Photos from the image-classification dataset "dataset-roboflow" in the GitHub repository RafaelMoraesCruz/CESAR-school. Its 4 classes are: cachorro, cavalo, gato, porco.

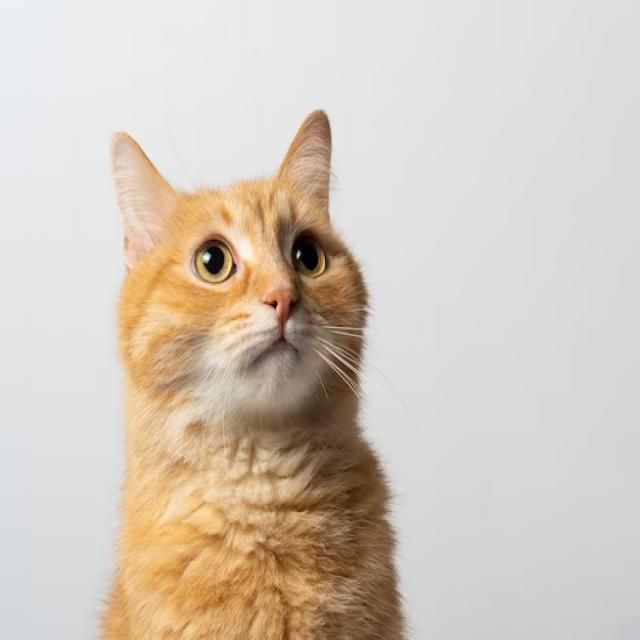
Label: gato

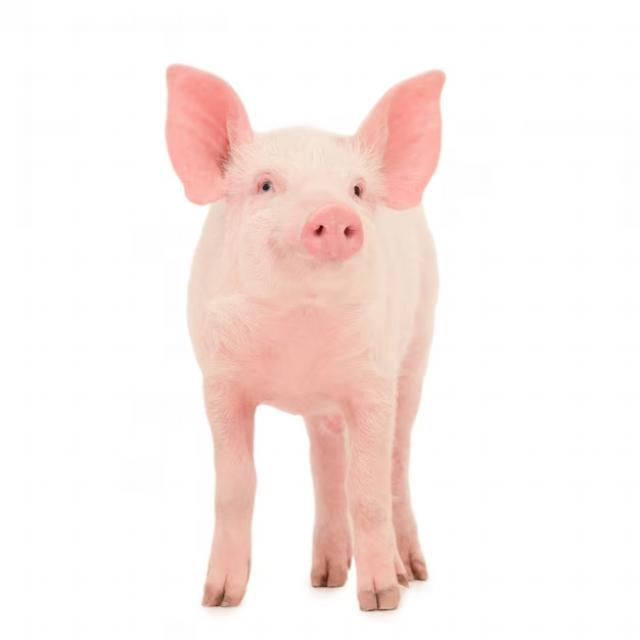
Label: porco

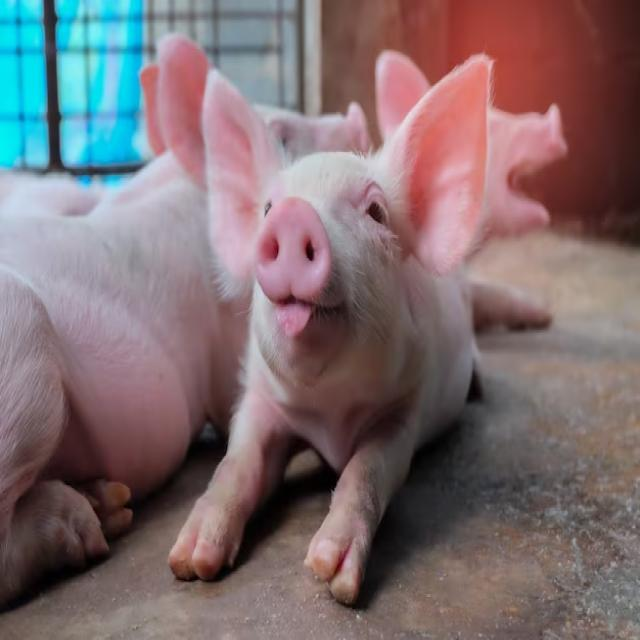
Label: porco

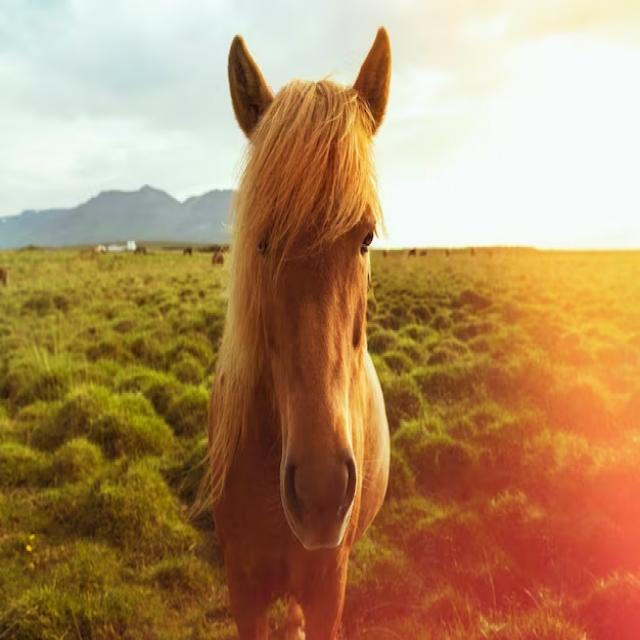
Label: cavalo

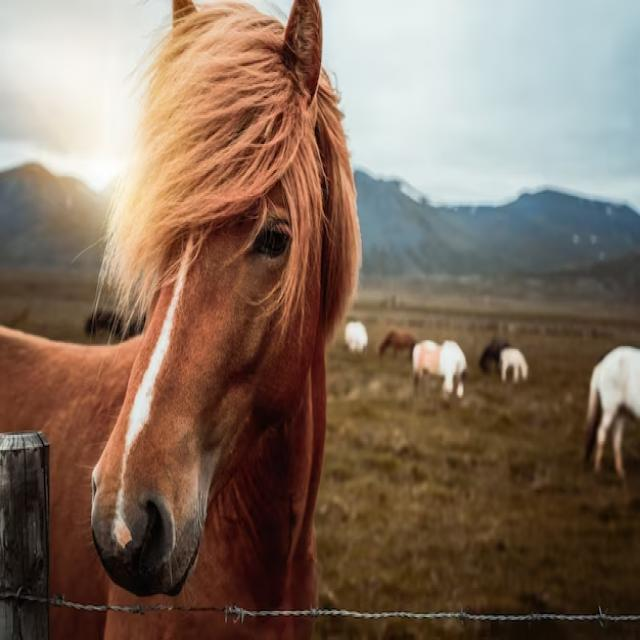
Label: cavalo

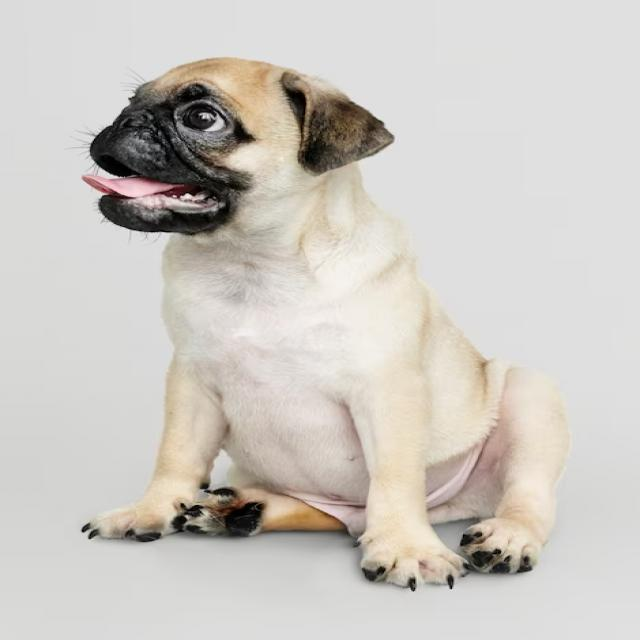
Label: cachorro
